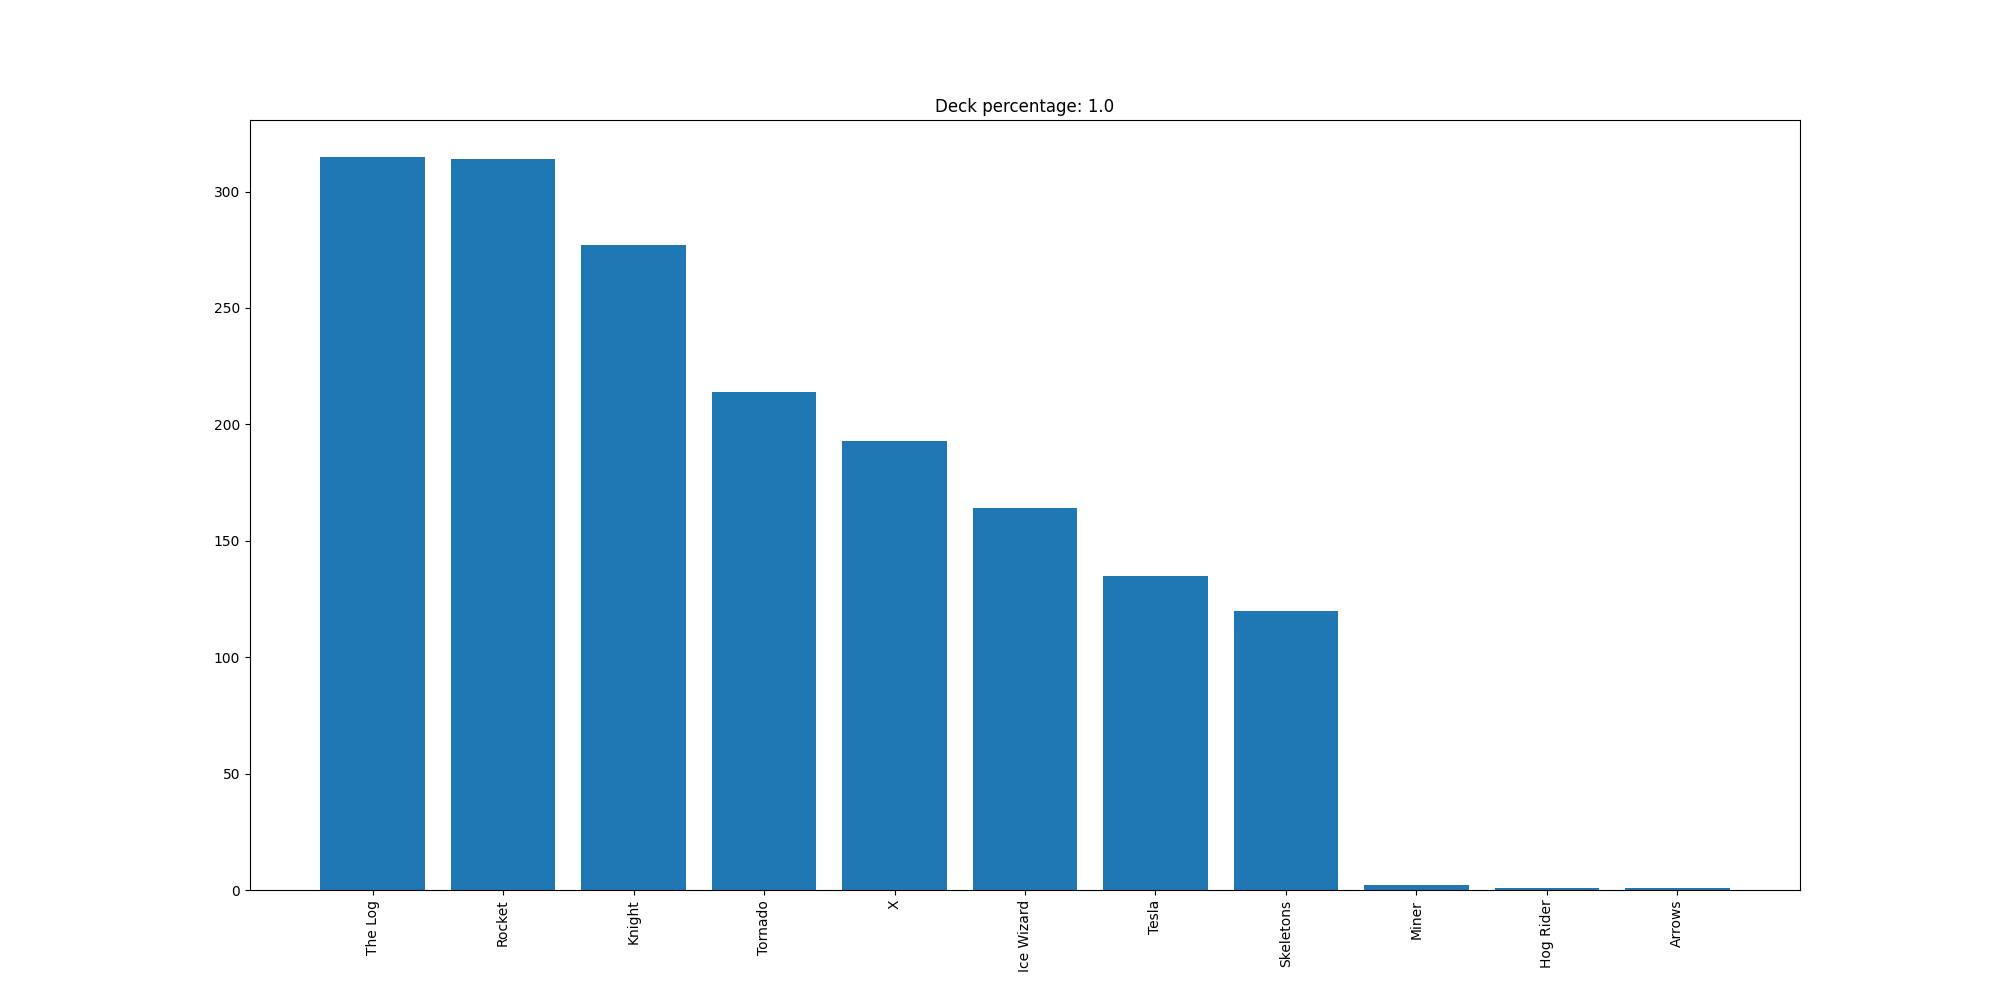

The file beside this chart, header and first rows:
The Log, 315
Rocket, 314
Knight, 277
Tornado, 214
X, 193
Ice Wizard, 164
Tesla, 135
Skeletons, 120
Miner, 2
Hog Rider, 1
Arrows, 1
